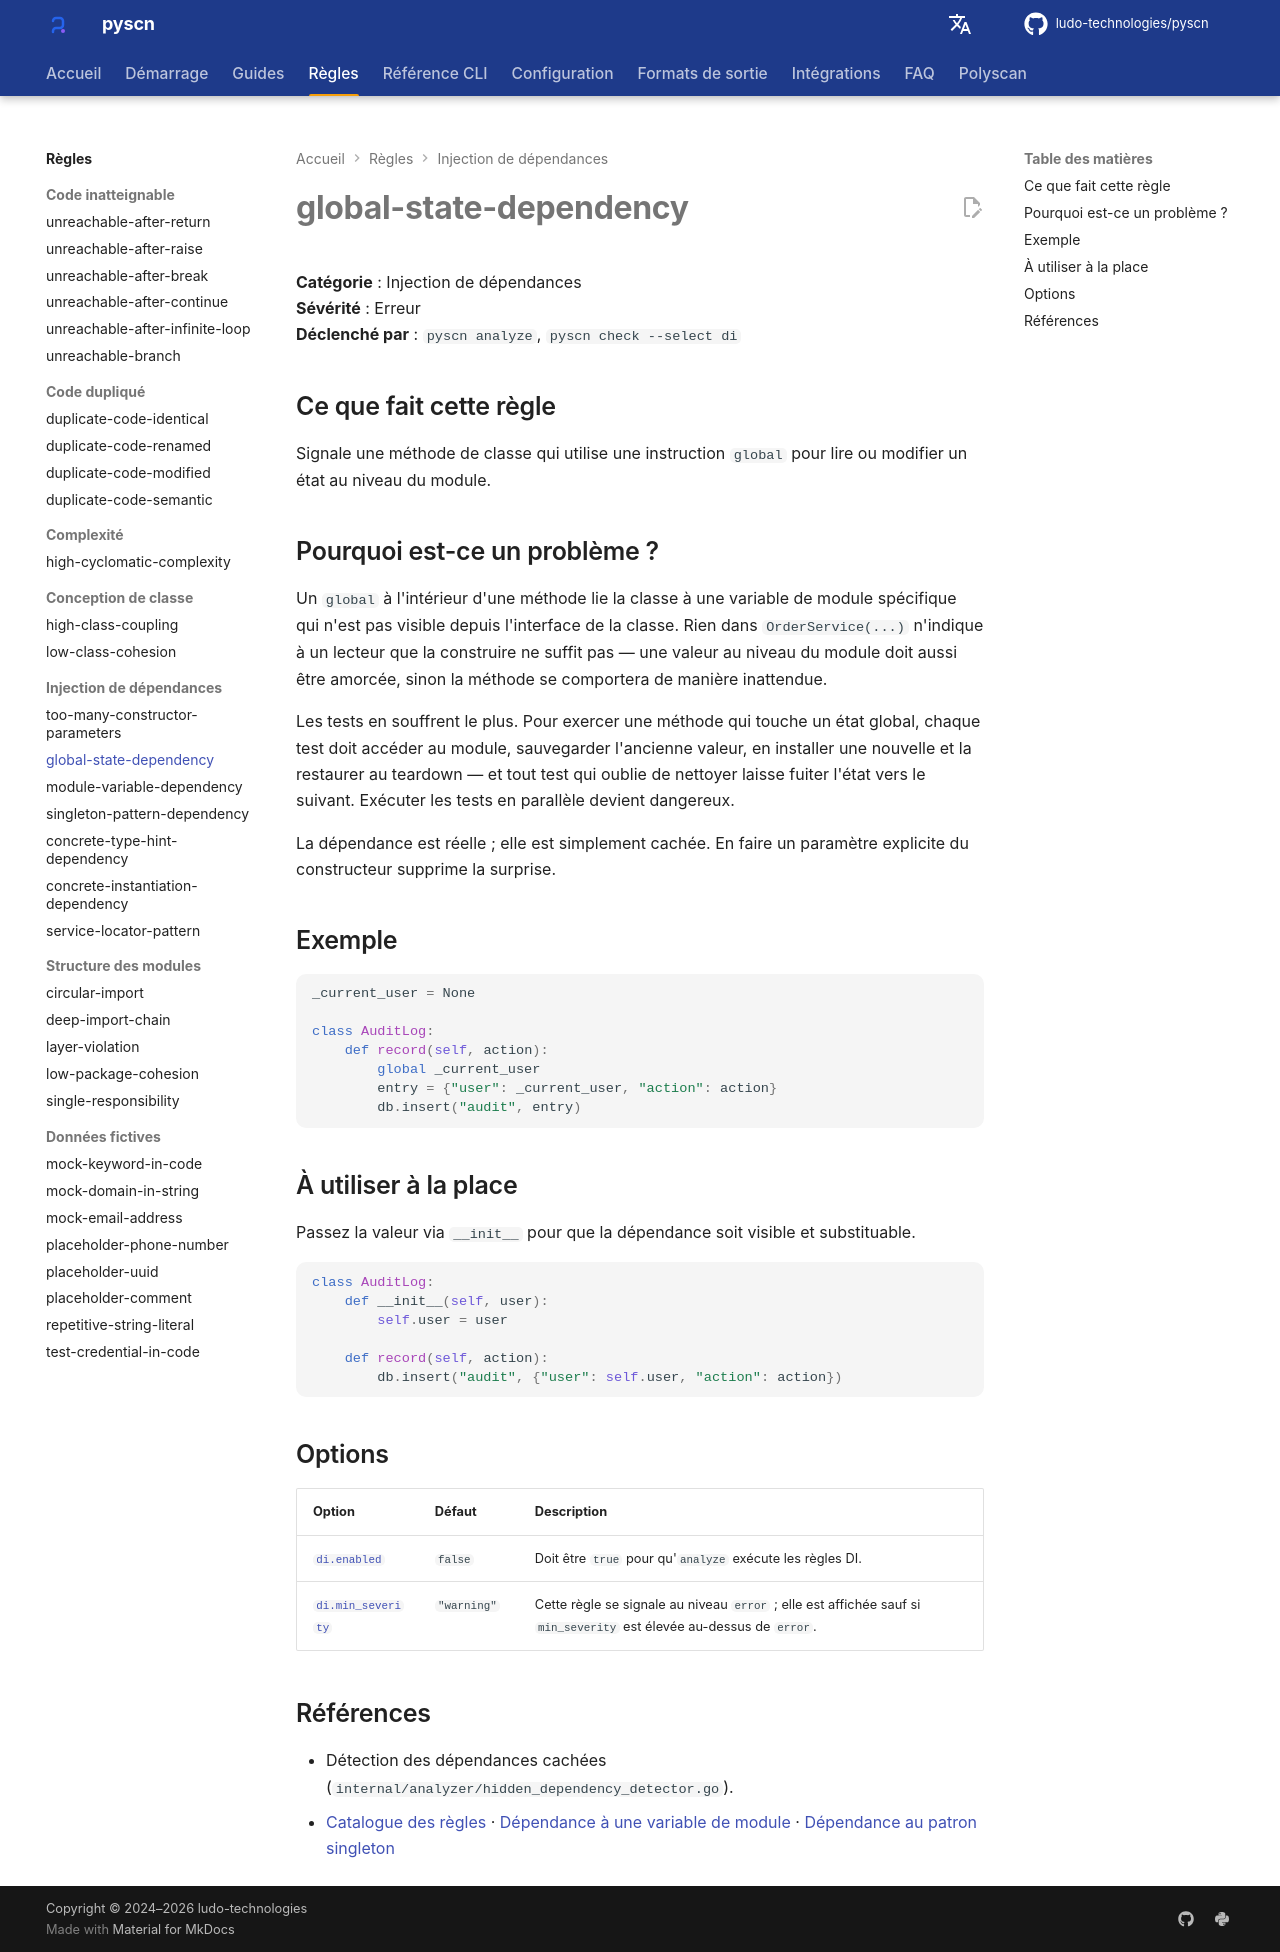

repository: ludo-technologies/pyscn · page: fr/rules/global-state-dependency/index.html · generator: mkdocs

# global-state-dependency

**Catégorie** : Injection de dépendances  
**Sévérité** : Erreur  
**Déclenché par** : `pyscn analyze`, `pyscn check --select di`

## Ce que fait cette règle

Signale une méthode de classe qui utilise une instruction `global` pour lire ou modifier un état au niveau du module.

## Pourquoi est-ce un problème ?

Un `global` à l'intérieur d'une méthode lie la classe à une variable de module spécifique qui n'est pas visible depuis l'interface de la classe. Rien dans `OrderService(...)` n'indique à un lecteur que la construire ne suffit pas — une valeur au niveau du module doit aussi être amorcée, sinon la méthode se comportera de manière inattendue.

Les tests en souffrent le plus. Pour exercer une méthode qui touche un état global, chaque test doit accéder au module, sauvegarder l'ancienne valeur, en installer une nouvelle et la restaurer au teardown — et tout test qui oublie de nettoyer laisse fuiter l'état vers le suivant. Exécuter les tests en parallèle devient dangereux.

La dépendance est réelle ; elle est simplement cachée. En faire un paramètre explicite du constructeur supprime la surprise.

## Exemple

```python
_current_user = None

class AuditLog:
    def record(self, action):
        global _current_user
        entry = {"user": _current_user, "action": action}
        db.insert("audit", entry)
```

## À utiliser à la place

Passez la valeur via `__init__` pour que la dépendance soit visible et substituable.

```python
class AuditLog:
    def __init__(self, user):
        self.user = user

    def record(self, action):
        db.insert("audit", {"user": self.user, "action": action})
```

## Options

| Option | Défaut | Description |
| --- | --- | --- |
| [`di.enabled`](../configuration/reference.md#di) | `false` | Doit être `true` pour qu'`analyze` exécute les règles DI. |
| [`di.min_severity`](../configuration/reference.md#di) | `"warning"` | Cette règle se signale au niveau `error` ; elle est affichée sauf si `min_severity` est élevée au-dessus de `error`. |

## Références

- Détection des dépendances cachées (`internal/analyzer/hidden_dependency_detector.go`).
- [Catalogue des règles](index.md) · [Dépendance à une variable de module](module-variable-dependency.md) · [Dépendance au patron singleton](singleton-pattern-dependency.md)
